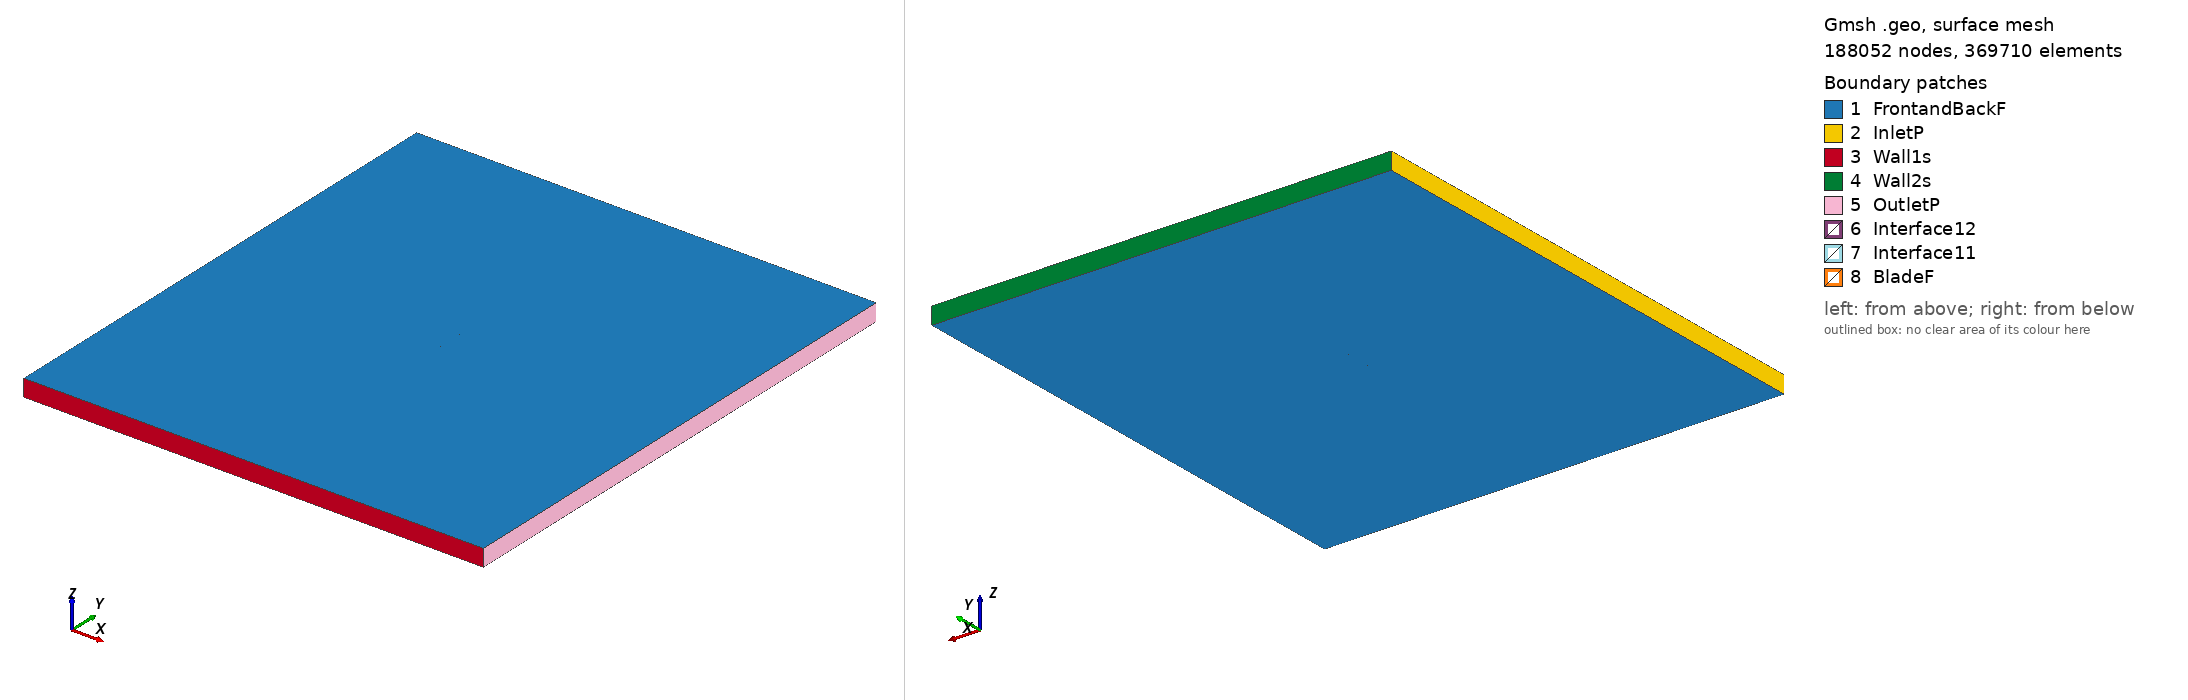

Gmsh geometry script, surface-meshed: 188052 nodes, 369710 surface elements. Boundary patches (legend numbers): 1 FrontandBackF, 2 InletP, 3 Wall1s, 4 Wall2s, 5 OutletP, 6 Interface12, 7 Interface11, 8 BladeF. Left view from above one corner, right view from below the opposite corner. Legend entries are the model's physical surfaces. The drawing asked Gmsh for element sizes between 1% and 20% of the model's largest extent; the script's own settings can give other sizes.

=== e836_tsr_1.1884_aoa_9.1884.geo (drawn) ===
SetFactory("OpenCASCADE");

Point(1) = {0.074038, 0.722501, 0, 1.0};
Point(2) = {0.073504, 0.722621, 0, 1.0};
Point(3) = {0.071957, 0.723017, 0, 1.0};
Point(4) = {0.069509, 0.723707, 0, 1.0};
Point(5) = {0.066234, 0.724664, 0, 1.0};
Point(6) = {0.062181, 0.725871, 0, 1.0};
Point(7) = {0.057423, 0.727335, 0, 1.0};
Point(8) = {0.052065, 0.729042, 0, 1.0};
Point(9) = {0.046213, 0.730951, 0, 1.0};
Point(10) = {0.039975, 0.733004, 0, 1.0};
Point(11) = {0.033449, 0.735118, 0, 1.0};
Point(12) = {0.026693, 0.737199, 0, 1.0};
Point(13) = {0.019740, 0.739185, 0, 1.0};
Point(14) = {0.012632, 0.741037, 0, 1.0};
Point(15) = {0.005413, 0.742727, 0, 1.0};
Point(16) = {-0.001871, 0.744235, 0, 1.0};
Point(17) = {-0.009171, 0.745564, 0, 1.0};
Point(18) = {-0.016419, 0.746721, 0, 1.0};
Point(19) = {-0.023530, 0.747711, 0, 1.0};
Point(20) = {-0.030427, 0.748529, 0, 1.0};
Point(21) = {-0.037033, 0.749169, 0, 1.0};
Point(22) = {-0.043277, 0.749629, 0, 1.0};
Point(23) = {-0.049092, 0.749908, 0, 1.0};
Point(24) = {-0.054417, 0.750000, 0, 1.0};
Point(25) = {-0.059199, 0.749915, 0, 1.0};
Point(26) = {-0.063386, 0.749655, 0, 1.0};
Point(27) = {-0.066939, 0.749231, 0, 1.0};
Point(28) = {-0.069822, 0.748663, 0, 1.0};
Point(29) = {-0.072005, 0.747975, 0, 1.0};
Point(30) = {-0.073449, 0.747209, 0, 1.0};
Point(31) = {-0.074038, 0.746453, 0, 1.0};
Point(32) = {-0.073717, 0.745550, 0, 1.0};
Point(33) = {-0.072588, 0.744368, 0, 1.0};
Point(34) = {-0.070734, 0.743027, 0, 1.0};
Point(35) = {-0.068177, 0.741579, 0, 1.0};
Point(36) = {-0.064939, 0.740057, 0, 1.0};
Point(37) = {-0.061047, 0.738490, 0, 1.0};
Point(38) = {-0.056536, 0.736901, 0, 1.0};
Point(39) = {-0.051454, 0.735310, 0, 1.0};
Point(40) = {-0.045847, 0.733741, 0, 1.0};
Point(41) = {-0.039777, 0.732209, 0, 1.0};
Point(42) = {-0.033305, 0.730734, 0, 1.0};
Point(43) = {-0.026502, 0.729335, 0, 1.0};
Point(44) = {-0.019442, 0.728034, 0, 1.0};
Point(45) = {-0.012199, 0.726847, 0, 1.0};
Point(46) = {-0.004852, 0.725806, 0, 1.0};
Point(47) = {0.002536, 0.724941, 0, 1.0};
Point(48) = {0.009920, 0.724269, 0, 1.0};
Point(49) = {0.017249, 0.723785, 0, 1.0};
Point(50) = {0.024473, 0.723478, 0, 1.0};
Point(51) = {0.031541, 0.723323, 0, 1.0};
Point(52) = {0.038401, 0.723272, 0, 1.0};
Point(53) = {0.044968, 0.723254, 0, 1.0};
Point(54) = {0.051123, 0.723220, 0, 1.0};
Point(55) = {0.056746, 0.723151, 0, 1.0};
Point(56) = {0.061723, 0.723040, 0, 1.0};
Point(57) = {0.065950, 0.722908, 0, 1.0};
Point(58) = {0.069359, 0.722783, 0, 1.0};
Point(59) = {0.071901, 0.722667, 0, 1.0};
Point(60) = {0.073493, 0.722555, 0, 1.0};
Point(61) = {-0.074038, -0.722501, 0, 1.0};
Point(62) = {-0.073504, -0.722621, 0, 1.0};
Point(63) = {-0.071957, -0.723017, 0, 1.0};
Point(64) = {-0.069509, -0.723707, 0, 1.0};
Point(65) = {-0.066234, -0.724664, 0, 1.0};
Point(66) = {-0.062181, -0.725871, 0, 1.0};
Point(67) = {-0.057423, -0.727335, 0, 1.0};
Point(68) = {-0.052065, -0.729042, 0, 1.0};
Point(69) = {-0.046213, -0.730951, 0, 1.0};
Point(70) = {-0.039975, -0.733004, 0, 1.0};
Point(71) = {-0.033449, -0.735118, 0, 1.0};
Point(72) = {-0.026693, -0.737199, 0, 1.0};
Point(73) = {-0.019740, -0.739185, 0, 1.0};
Point(74) = {-0.012632, -0.741037, 0, 1.0};
Point(75) = {-0.005413, -0.742727, 0, 1.0};
Point(76) = {0.001871, -0.744235, 0, 1.0};
Point(77) = {0.009171, -0.745564, 0, 1.0};
Point(78) = {0.016419, -0.746721, 0, 1.0};
Point(79) = {0.023530, -0.747711, 0, 1.0};
Point(80) = {0.030427, -0.748529, 0, 1.0};
Point(81) = {0.037033, -0.749169, 0, 1.0};
Point(82) = {0.043277, -0.749629, 0, 1.0};
Point(83) = {0.049092, -0.749908, 0, 1.0};
Point(84) = {0.054417, -0.750000, 0, 1.0};
Point(85) = {0.059199, -0.749915, 0, 1.0};
Point(86) = {0.063386, -0.749655, 0, 1.0};
Point(87) = {0.066939, -0.749231, 0, 1.0};
Point(88) = {0.069822, -0.748663, 0, 1.0};
Point(89) = {0.072005, -0.747975, 0, 1.0};
Point(90) = {0.073449, -0.747209, 0, 1.0};
Point(91) = {0.074038, -0.746453, 0, 1.0};
Point(92) = {0.073717, -0.745550, 0, 1.0};
Point(93) = {0.072588, -0.744368, 0, 1.0};
Point(94) = {0.070734, -0.743027, 0, 1.0};
Point(95) = {0.068177, -0.741579, 0, 1.0};
Point(96) = {0.064939, -0.740057, 0, 1.0};
Point(97) = {0.061047, -0.738490, 0, 1.0};
Point(98) = {0.056536, -0.736901, 0, 1.0};
Point(99) = {0.051454, -0.735310, 0, 1.0};
Point(100) = {0.045847, -0.733741, 0, 1.0};
Point(101) = {0.039777, -0.732209, 0, 1.0};
Point(102) = {0.033305, -0.730734, 0, 1.0};
Point(103) = {0.026502, -0.729335, 0, 1.0};
Point(104) = {0.019442, -0.728034, 0, 1.0};
Point(105) = {0.012199, -0.726847, 0, 1.0};
Point(106) = {0.004852, -0.725806, 0, 1.0};
Point(107) = {-0.002536, -0.724941, 0, 1.0};
Point(108) = {-0.009920, -0.724269, 0, 1.0};
Point(109) = {-0.017249, -0.723785, 0, 1.0};
Point(110) = {-0.024473, -0.723478, 0, 1.0};
Point(111) = {-0.031541, -0.723323, 0, 1.0};
Point(112) = {-0.038401, -0.723272, 0, 1.0};
Point(113) = {-0.044968, -0.723254, 0, 1.0};
Point(114) = {-0.051123, -0.723220, 0, 1.0};
Point(115) = {-0.056746, -0.723151, 0, 1.0};
Point(116) = {-0.061723, -0.723040, 0, 1.0};
Point(117) = {-0.065950, -0.722908, 0, 1.0};
Point(118) = {-0.069359, -0.722783, 0, 1.0};
Point(119) = {-0.071901, -0.722667, 0, 1.0};
Point(120) = {-0.073493, -0.722555, 0, 1.0};

// Lines: first blade (splines 1-4)
Spline(1) = {1:20};
Spline(2) = {20:42};
Spline(3) = {42:60};
Spline(4) = {60,1};

// Lines: second blade (splines 5-8)
Spline(5) = {61:80};
Spline(6) = {80:102};
Spline(7) = {102:120};
Spline(8) = {120,61};

// Outer domain (points 20001-4 and lines)
Point(121) = {-13.50000000, -15.00000000, 0, 1.0};
Point(122) = {-13.50000000, 15.00000000, 0, 1.0};
Point(123) = {13.50000000, 15.00000000, 0, 1.0};
Point(124) = {13.50000000, -15.00000000, 0, 1.0};
Line(11) = {121, 122};
Line(12) = {122, 123};
Line(13) = {123, 124};
Line(14) = {121, 124};

// Interface (between moving and stationary domain) (circles)
Circle(9) = {0, 0, 0, 0.80000000, 0, 2*Pi};
Circle(10) = {0, 0, 0, 0.80000000, 0, 2*Pi};

// Loops collect Lines/Splines/etc (blade1, blade2, domain, first circle)
Line Loop(1) = {1:4};
Line Loop(2) = {5:8};
Line Loop(3) = {11,12,13,-14};
Line Loop(4) = {9};

// BooleanDifference cuts out the circle/interface from the domain
Plane Surface(1) = {3};
Plane Surface(2) = {4};
BooleanDifference{ Surface{1}; Delete;}{ Surface{2}; Delete;}

// This one cuts out the blades from the inner circle/interface
Line Loop(6) = {10};
Plane Surface(5) = {6};
Plane Surface(6) = {1};
Plane Surface(7) = {2};
BooleanDifference{ Surface{5}; Delete;}{ Surface{6,7}; Delete;}

// extrude to 3rd dimension
Extrude {0, 0, 1} {Surface{1}; Surface{5}; Layers{1}; Recombine;}

// Physical Surfaces are the named boundaries (patches)
Physical Surface("Interface11") = {12};
Physical Surface("Interface12") = {10};

// sides of domain
Physical Surface("InletP") = {6};
Physical Surface("OutletP") = {9};

// top and bottom of domain
Physical Surface("Wall1s") = {7};
Physical Surface("Wall2s") = {8};

// Check FrontandBackF by ensuring there is nothing in the 3rd dimension
Physical Surface("FrontandBackF") = {1,11,5,21};
Physical Surface("BladeF") = {13:20};
Physical Volume("Turbine") = {2};
Physical Volume("Farfield") = {1};

// settings for airfoil boundary layer
Field[1] = BoundaryLayer;
Field[1].EdgesList = {1:8};
Field[1].hwall_n = 1e-3;
Field[1].thickness = 1.5e-2;
Field[1].ratio = 1.05;
Field[1].Quads = 1;
BoundaryLayer Field = 1;

// control points for mesh (blade and interface)
// floor((arc length / 1.5mm)/ 6) -> Transfinite Line
Transfinite Line {1,2,3,5,6,7} = 33 Using Progression 1;
Transfinite Line {4,8} = 1 Using Progression 1;
Transfinite Line {9, 15} = 800 Using Progression 1;

// For more information on gmsh syntax, visit http://gmsh.info/doc/texinfo/gmsh.html
